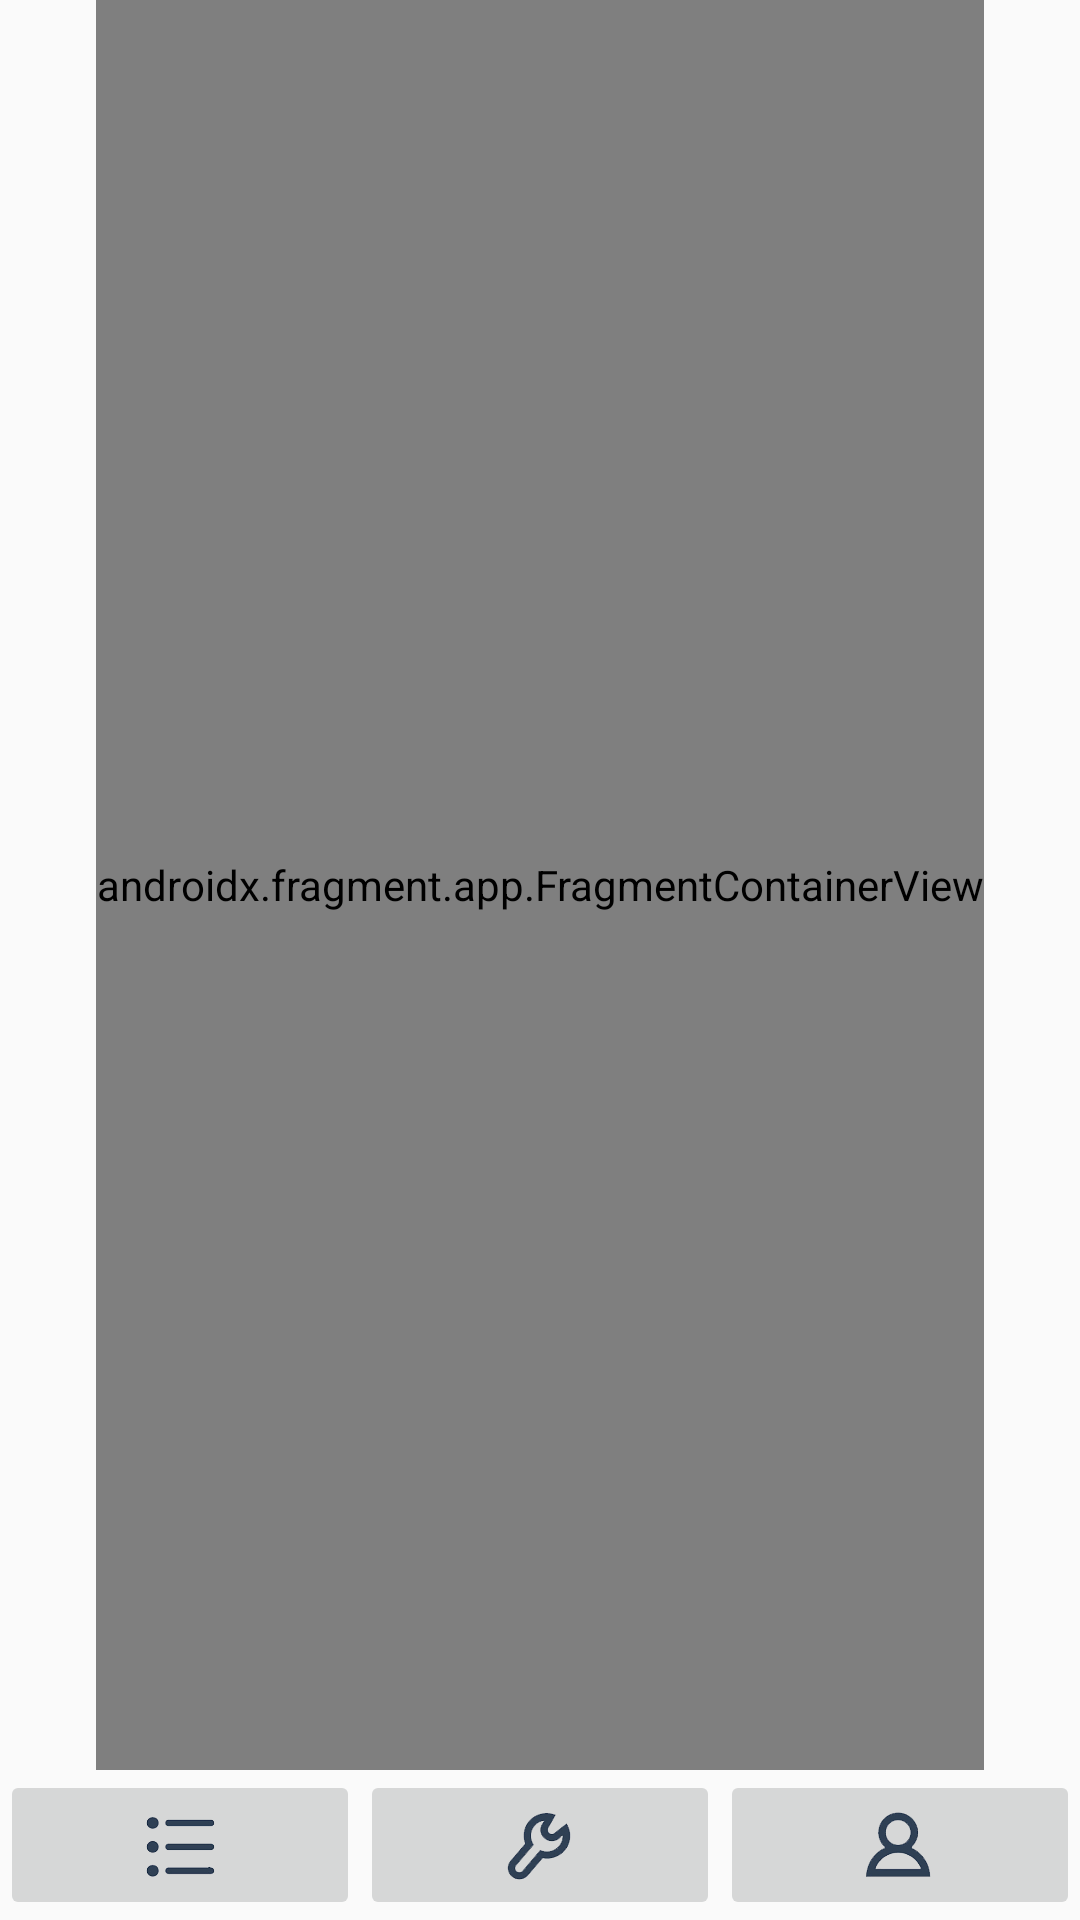

Android layout source for this screen:
<!-- AndroidManifest.xml: application theme Theme.PriceLoader -->
<!-- res/layout/activity_main.xml -->
<?xml version="1.0" encoding="utf-8"?>
<androidx.constraintlayout.widget.ConstraintLayout xmlns:android="http://schemas.android.com/apk/res/android"
    xmlns:app="http://schemas.android.com/apk/res-auto"
    xmlns:tools="http://schemas.android.com/tools"
    android:layout_width="match_parent"
    android:layout_height="match_parent"
    tools:context=".MainActivity">


    <androidx.fragment.app.FragmentContainerView
        android:id="@+id/fragmentContainerView"
        android:name="com.example.priceloader.fragment.CameraFragment"
        android:layout_width="wrap_content"
        android:layout_height="0dp"
        app:layout_constraintBottom_toTopOf="@+id/selectionBar"
        app:layout_constraintEnd_toEndOf="parent"
        app:layout_constraintStart_toStartOf="parent"
        app:layout_constraintTop_toTopOf="parent" />

    <include
        android:id="@+id/selectionBar"
        layout="@layout/item_selectionbar"
        android:layout_width="0dp"
        android:layout_height="wrap_content"
        app:layout_constraintBottom_toBottomOf="parent"
        app:layout_constraintEnd_toEndOf="parent"
        app:layout_constraintStart_toStartOf="parent" />


</androidx.constraintlayout.widget.ConstraintLayout>
<!-- res/layout/item_selectionbar.xml (included above) -->
<?xml version="1.0" encoding="utf-8"?>
<LinearLayout xmlns:android="http://schemas.android.com/apk/res/android"
    android:layout_width="match_parent"
    android:layout_height="match_parent"
    xmlns:app="http://schemas.android.com/apk/res-auto"
    android:orientation="horizontal">

    <ImageButton
        android:id="@+id/selection_imb_01"
        android:layout_width="wrap_content"
        android:layout_height="wrap_content"
        android:layout_weight="1"
        app:srcCompat="@mipmap/list" />
    <ImageButton
        android:id="@+id/selection_imb_02"
        android:layout_width="wrap_content"
        android:layout_height="wrap_content"
        android:layout_weight="1"
        app:srcCompat="@mipmap/control" />

    <ImageButton
        android:id="@+id/selection_imb_03"
        android:layout_width="wrap_content"
        android:layout_height="wrap_content"
        android:layout_weight="1"
        app:srcCompat="@mipmap/user" />

</LinearLayout>
<!-- resources referenced by this layout -->
<resources>
  <!-- mipmap control: png bitmap (mipmap-xxhdpi, 7626 bytes) -->
  <!-- mipmap list: png bitmap (drawable, 26941 bytes) -->
  <!-- mipmap user: png bitmap (mipmap-xxhdpi, 6746 bytes) -->
  <style name="Theme.PriceLoader" parent="Theme.MaterialComponents.DayNight.Bridge">
          
          <item name="colorPrimary">@color/purple_500</item>
          <item name="colorPrimaryVariant">@color/purple_700</item>
          <item name="colorOnPrimary">@color/white</item>
          
          <item name="colorSecondary">@color/teal_200</item>
          <item name="colorSecondaryVariant">@color/teal_700</item>
          <item name="colorOnSecondary">@color/black</item>
          
          <item name="android:statusBarColor" tools:targetApi="l">?attr/colorPrimaryVariant</item>
          
      </style>
  <color name="purple_500">#FF6200EE</color>
  <color name="purple_700">#FF3700B3</color>
  <color name="white">#FFFFFFFF</color>
  <color name="teal_200">#FF03DAC5</color>
  <color name="teal_700">#FF018786</color>
  <color name="black">#FF000000</color>
</resources>
